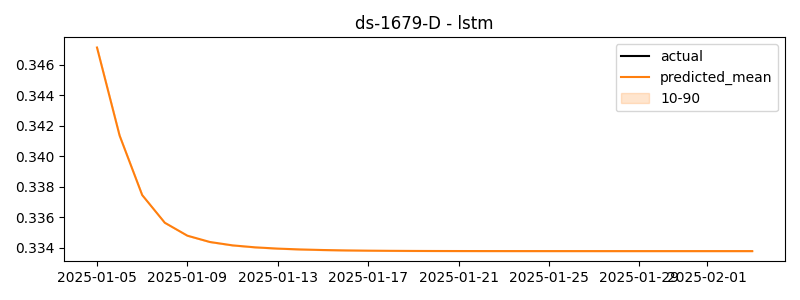

The data file committed next to this chart (first rows):
timestamp, actual, predicted
2025-01-05, -0.0901, 0.3471
2025-01-06, -0.1002, 0.3414
2025-01-07, -0.09323, 0.3375
2025-01-08, -0.08745, 0.3357
2025-01-09, -0.09106, 0.3348
2025-01-10, -0.08767, 0.3344
2025-01-11, -0.09324, 0.3342
2025-01-12, -0.08895, 0.334
2025-01-13, -0.09354, 0.334
2025-01-14, -0.09364, 0.3339
2025-01-15, -0.08866, 0.3339
2025-01-16, -0.09986, 0.3338
2025-01-17, -0.1258, 0.3338
2025-01-18, -0.1815, 0.3338
2025-01-19, -0.1762, 0.3338
2025-01-20, -0.1765, 0.3338
2025-01-21, -0.1735, 0.3338
2025-01-22, -0.1785, 0.3338
2025-01-23, -0.1149, 0.3338
2025-01-24, 0.02893, 0.3338
2025-01-25, 0.1953, 0.3338
2025-01-26, 1.546, 0.3338
2025-01-27, 1.538, 0.3338
2025-01-28, 1.547, 0.3338
2025-01-29, 1.521, 0.3338
2025-01-30, 1.511, 0.3338
2025-01-31, 1.526, 0.3338
2025-02-01, 1.526, 0.3338
2025-02-02, 1.525, 0.3338
2025-02-03, 1.527, 0.3338
